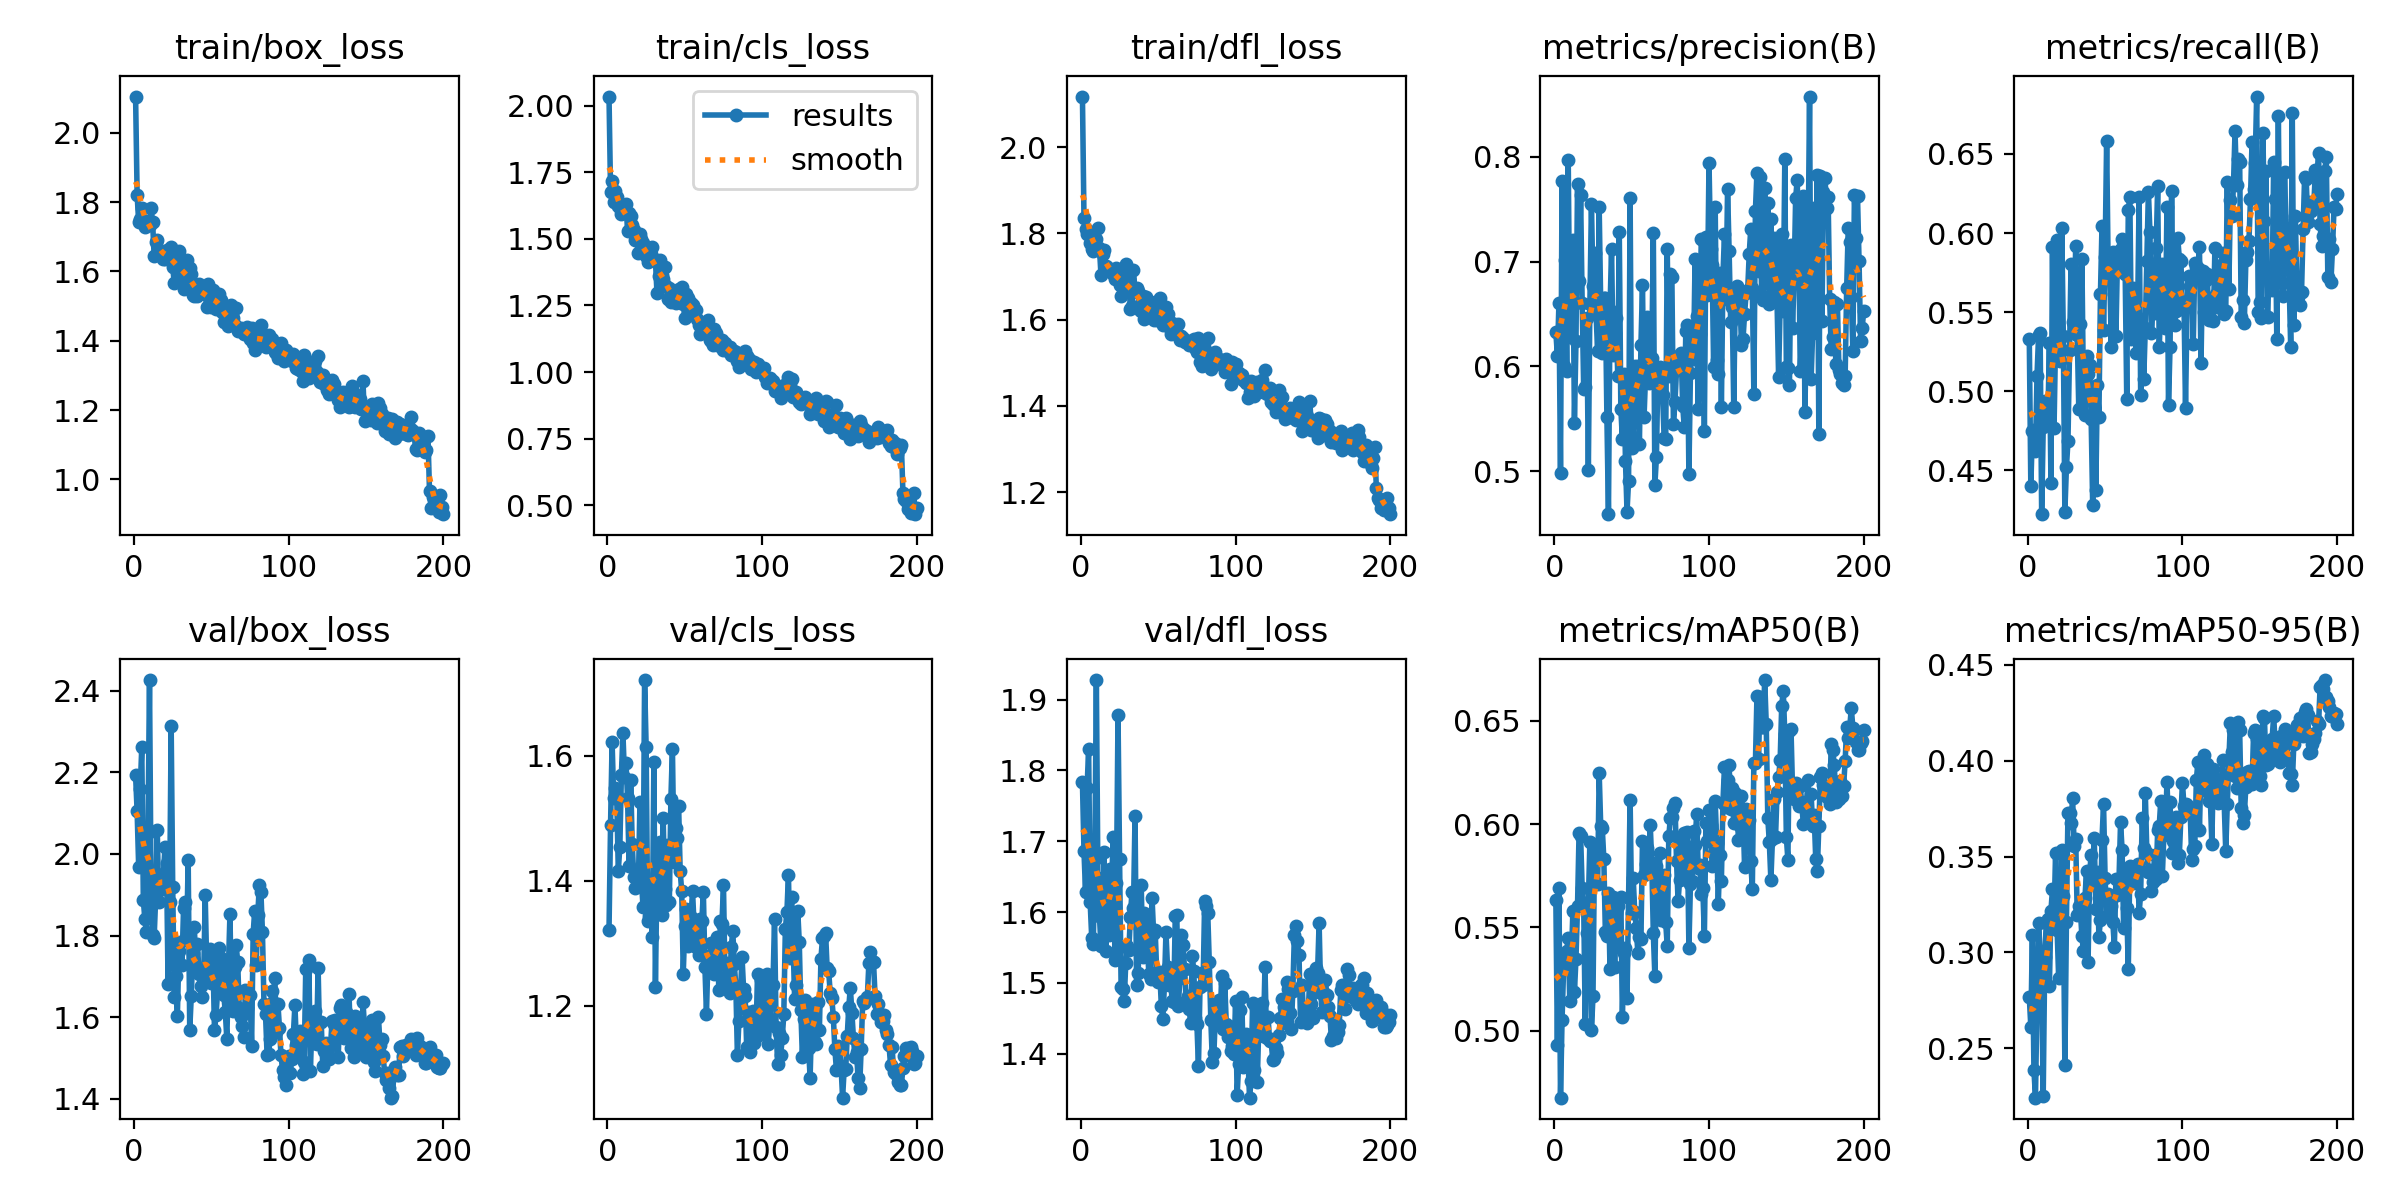

Data behind this chart, as committed beside it:
epoch, time, train/box_loss, train/cls_loss, train/dfl_loss, metrics/precision(B), metrics/recall(B), metrics/mAP50(B), metrics/mAP50-95(B), val/box_loss, val/cls_loss, val/dfl_loss, lr/pg0, lr/pg1, lr/pg2
1, 4.992, 2.105, 2.034, 2.117, 0.6325, 0.5333, 0.5632, 0.277, 2.193, 1.321, 1.783, 0.0001909, 0.0001909, 0.0001909
2, 9.217, 1.821, 1.677, 1.836, 0.61, 0.44, 0.493, 0.2612, 2.104, 1.49, 1.686, 0.0003889, 0.0003889, 0.0003889
3, 13.18, 1.742, 1.717, 1.81, 0.6608, 0.475, 0.5689, 0.309, 1.968, 1.622, 1.628, 0.000585, 0.000585, 0.000585
4, 17.16, 1.751, 1.638, 1.798, 0.4988, 0.4757, 0.4676, 0.2389, 2.16, 1.532, 1.775, 0.0007791, 0.0007791, 0.0007791
5, 21.07, 1.783, 1.678, 1.802, 0.7764, 0.4621, 0.5053, 0.2243, 2.262, 1.549, 1.83, 0.000891, 0.000891, 0.000891
6, 25, 1.749, 1.658, 1.777, 0.6007, 0.5099, 0.5299, 0.2756, 1.888, 1.535, 1.614, 0.0008865, 0.0008865, 0.0008865
7, 28.83, 1.727, 1.623, 1.764, 0.7017, 0.5352, 0.5353, 0.3155, 1.84, 1.416, 1.564, 0.000882, 0.000882, 0.000882
8, 32.64, 1.733, 1.616, 1.758, 0.5959, 0.537, 0.5388, 0.2992, 1.808, 1.454, 1.555, 0.0008775, 0.0008775, 0.0008775
9, 36.56, 1.747, 1.594, 1.765, 0.7968, 0.4222, 0.5447, 0.2838, 2.05, 1.569, 1.674, 0.000873, 0.000873, 0.000873
10, 40.49, 1.735, 1.601, 1.788, 0.6278, 0.4771, 0.5142, 0.2252, 2.426, 1.636, 1.928, 0.0008685, 0.0008685, 0.0008685
11, 44.36, 1.782, 1.616, 1.813, 0.6588, 0.4936, 0.5343, 0.2974, 1.912, 1.567, 1.648, 0.000864, 0.000864, 0.000864
12, 48.39, 1.743, 1.63, 1.766, 0.7204, 0.4864, 0.5578, 0.316, 1.802, 1.589, 1.594, 0.0008595, 0.0008595, 0.0008595
13, 52.36, 1.643, 1.529, 1.702, 0.5458, 0.4808, 0.5185, 0.3176, 1.795, 1.532, 1.551, 0.000855, 0.000855, 0.000855
14, 56.3, 1.685, 1.598, 1.753, 0.6242, 0.5306, 0.5349, 0.2827, 1.895, 1.424, 1.565, 0.0008505, 0.0008505, 0.0008505
15, 60.17, 1.69, 1.586, 1.761, 0.7735, 0.4422, 0.5602, 0.3218, 2.059, 1.561, 1.684, 0.000846, 0.000846, 0.000846
16, 64.22, 1.662, 1.551, 1.723, 0.6813, 0.5909, 0.596, 0.333, 1.882, 1.459, 1.544, 0.0008415, 0.0008415, 0.0008415
17, 68.15, 1.647, 1.534, 1.722, 0.7635, 0.4765, 0.5945, 0.3178, 1.92, 1.406, 1.579, 0.000837, 0.000837, 0.000837
18, 72.08, 1.653, 1.497, 1.717, 0.6603, 0.5331, 0.569, 0.3521, 1.915, 1.388, 1.568, 0.0008325, 0.0008325, 0.0008325
19, 76.24, 1.635, 1.495, 1.713, 0.5787, 0.5956, 0.5603, 0.3116, 1.951, 1.41, 1.661, 0.000828, 0.000828, 0.000828
20, 80.19, 1.635, 1.447, 1.71, 0.5799, 0.529, 0.5033, 0.2865, 2.017, 1.396, 1.652, 0.0008235, 0.0008235, 0.0008235
21, 83.96, 1.661, 1.518, 1.706, 0.6466, 0.5191, 0.5473, 0.3105, 1.979, 1.526, 1.706, 0.000819, 0.000819, 0.000819
22, 87.97, 1.649, 1.501, 1.693, 0.5015, 0.6032, 0.5618, 0.3532, 1.681, 1.398, 1.533, 0.0008145, 0.0008145, 0.0008145
23, 92.07, 1.661, 1.484, 1.72, 0.6598, 0.5347, 0.5916, 0.3292, 1.882, 1.358, 1.641, 0.00081, 0.00081, 0.00081
24, 95.99, 1.67, 1.451, 1.713, 0.7546, 0.4237, 0.5002, 0.2412, 2.314, 1.721, 1.878, 0.0008055, 0.0008055, 0.0008055
25, 99.89, 1.613, 1.434, 1.68, 0.6771, 0.4518, 0.5167, 0.3157, 1.918, 1.615, 1.675, 0.000801, 0.000801, 0.000801
26, 103.8, 1.566, 1.411, 1.655, 0.7081, 0.4682, 0.5885, 0.3725, 1.65, 1.336, 1.494, 0.0007965, 0.0007965, 0.0007965
27, 108, 1.615, 1.423, 1.682, 0.6496, 0.5259, 0.5844, 0.3728, 1.702, 1.343, 1.491, 0.000792, 0.000792, 0.000792
28, 112, 1.64, 1.441, 1.704, 0.6144, 0.5804, 0.5709, 0.3677, 1.603, 1.377, 1.474, 0.0007875, 0.0007875, 0.0007875
29, 115.9, 1.658, 1.468, 1.729, 0.7519, 0.5439, 0.625, 0.3806, 1.761, 1.31, 1.528, 0.000783, 0.000783, 0.000783
30, 119.9, 1.593, 1.425, 1.667, 0.6581, 0.5423, 0.599, 0.3553, 1.784, 1.589, 1.553, 0.0007785, 0.0007785, 0.0007785
31, 123.7, 1.613, 1.42, 1.695, 0.6126, 0.5917, 0.5981, 0.359, 1.728, 1.229, 1.547, 0.000774, 0.000774, 0.000774
32, 127.6, 1.55, 1.297, 1.624, 0.665, 0.5353, 0.5833, 0.3194, 1.866, 1.412, 1.593, 0.0007695, 0.0007695, 0.0007695
33, 131.5, 1.579, 1.36, 1.632, 0.6649, 0.4888, 0.5478, 0.3241, 1.881, 1.408, 1.629, 0.000765, 0.000765, 0.000765
34, 135.5, 1.632, 1.419, 1.714, 0.5514, 0.5423, 0.5461, 0.3223, 1.79, 1.463, 1.606, 0.0007605, 0.0007605, 0.0007605
35, 139.6, 1.578, 1.364, 1.665, 0.4591, 0.5839, 0.5668, 0.3086, 1.985, 1.346, 1.736, 0.000756, 0.000756, 0.000756
36, 143.5, 1.609, 1.35, 1.674, 0.6541, 0.4998, 0.5299, 0.3008, 1.568, 1.501, 1.497, 0.0007515, 0.0007515, 0.0007515
37, 147.3, 1.592, 1.392, 1.665, 0.7119, 0.4847, 0.557, 0.3286, 1.652, 1.386, 1.514, 0.000747, 0.000747, 0.000747
38, 151.1, 1.533, 1.323, 1.623, 0.6105, 0.5222, 0.5649, 0.3425, 1.757, 1.361, 1.578, 0.0007425, 0.0007425, 0.0007425
39, 154.9, 1.53, 1.273, 1.62, 0.6319, 0.5109, 0.5309, 0.2952, 1.821, 1.457, 1.639, 0.000738, 0.000738, 0.000738
40, 158.9, 1.555, 1.316, 1.654, 0.6466, 0.5165, 0.5602, 0.3414, 1.712, 1.365, 1.536, 0.0007335, 0.0007335, 0.0007335
41, 162.6, 1.529, 1.261, 1.602, 0.5913, 0.4821, 0.5606, 0.3507, 1.779, 1.531, 1.598, 0.000729, 0.000729, 0.000729
42, 166.7, 1.564, 1.308, 1.652, 0.7278, 0.4277, 0.5404, 0.3369, 1.707, 1.611, 1.589, 0.0007245, 0.0007245, 0.0007245
43, 170.5, 1.537, 1.27, 1.625, 0.5597, 0.5013, 0.5646, 0.3599, 1.676, 1.431, 1.548, 0.00072, 0.00072, 0.00072
44, 174.5, 1.544, 1.259, 1.61, 0.5308, 0.4375, 0.5066, 0.3226, 1.649, 1.484, 1.512, 0.0007155, 0.0007155, 0.0007155
45, 178.3, 1.547, 1.28, 1.625, 0.5926, 0.5037, 0.5376, 0.3421, 1.689, 1.469, 1.506, 0.000711, 0.000711, 0.000711
46, 182.2, 1.535, 1.313, 1.622, 0.5097, 0.4834, 0.5402, 0.3081, 1.898, 1.52, 1.62, 0.0007065, 0.0007065, 0.0007065
47, 186.1, 1.497, 1.262, 1.598, 0.4616, 0.5614, 0.516, 0.3169, 1.723, 1.415, 1.571, 0.000702, 0.000702, 0.000702
48, 190, 1.563, 1.317, 1.641, 0.4907, 0.6044, 0.5642, 0.3588, 1.717, 1.383, 1.575, 0.0006975, 0.0006975, 0.0006975
49, 194, 1.505, 1.256, 1.599, 0.7607, 0.5387, 0.6119, 0.3776, 1.767, 1.251, 1.516, 0.000693, 0.000693, 0.000693
50, 198, 1.496, 1.202, 1.608, 0.5219, 0.5851, 0.5572, 0.339, 1.684, 1.328, 1.502, 0.0006885, 0.0006885, 0.0006885
51, 202, 1.547, 1.294, 1.65, 0.5329, 0.6582, 0.5739, 0.3188, 1.746, 1.354, 1.516, 0.000684, 0.000684, 0.000684
52, 206, 1.527, 1.279, 1.627, 0.6007, 0.5774, 0.5575, 0.3304, 1.569, 1.295, 1.467, 0.0006795, 0.0006795, 0.0006795
53, 210, 1.492, 1.226, 1.588, 0.5613, 0.5765, 0.5497, 0.3191, 1.605, 1.31, 1.45, 0.000675, 0.000675, 0.000675
54, 213.8, 1.518, 1.261, 1.618, 0.6009, 0.528, 0.5375, 0.324, 1.663, 1.342, 1.497, 0.0006705, 0.0006705, 0.0006705
55, 217.8, 1.534, 1.25, 1.628, 0.5261, 0.5877, 0.5454, 0.3158, 1.771, 1.383, 1.571, 0.000666, 0.000666, 0.000666
56, 221.9, 1.518, 1.216, 1.613, 0.6204, 0.5776, 0.5446, 0.3031, 1.744, 1.328, 1.522, 0.0006615, 0.0006615, 0.0006615
57, 225.8, 1.484, 1.233, 1.583, 0.6777, 0.535, 0.5921, 0.3382, 1.713, 1.294, 1.497, 0.000657, 0.000657, 0.000657
58, 229.7, 1.454, 1.197, 1.567, 0.5514, 0.5843, 0.5752, 0.33, 1.654, 1.323, 1.504, 0.0006525, 0.0006525, 0.0006525
59, 233.9, 1.479, 1.178, 1.591, 0.5922, 0.5769, 0.5809, 0.3378, 1.614, 1.281, 1.474, 0.000648, 0.000648, 0.000648
60, 237.8, 1.457, 1.144, 1.57, 0.6466, 0.5898, 0.5883, 0.3679, 1.546, 1.339, 1.473, 0.0006435, 0.0006435, 0.0006435
... 140 more rows
